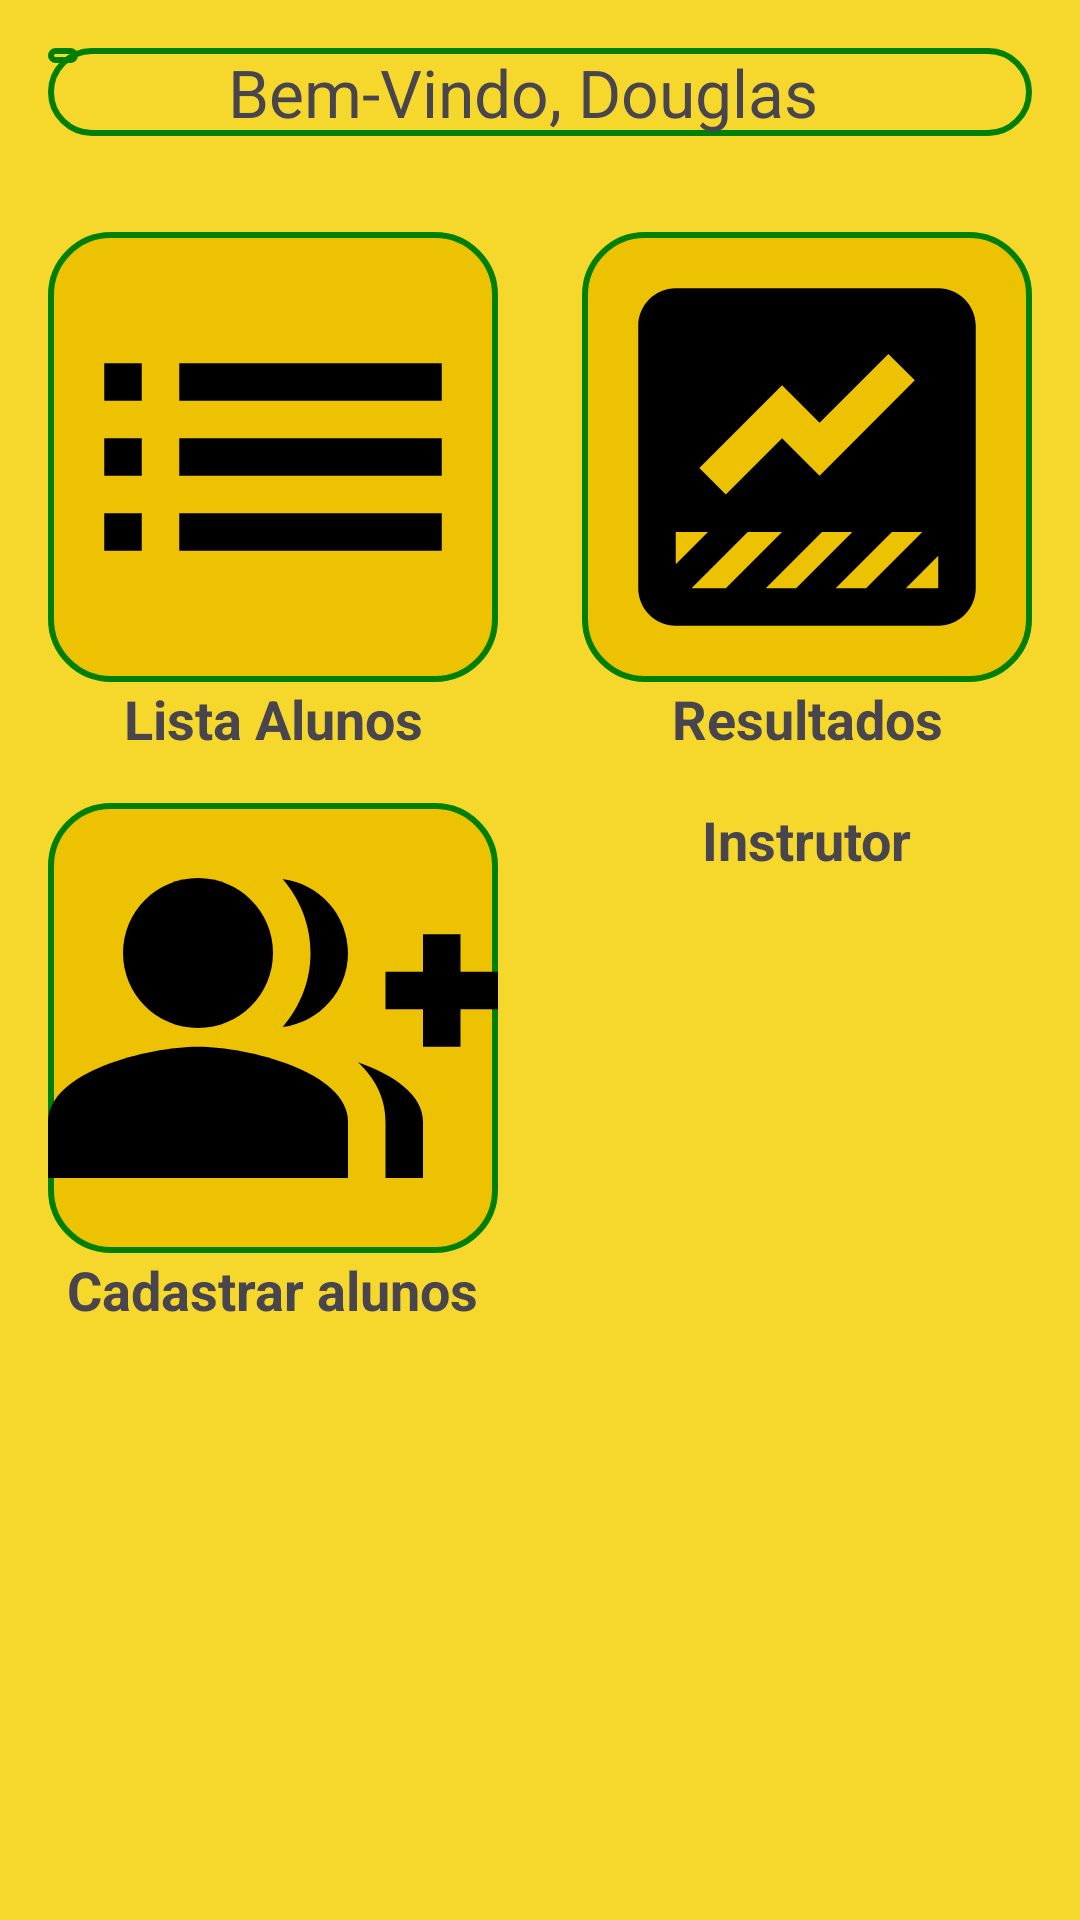

Produce the Android XML layout that renders to this screen, including the resource entries it uses.
<!-- AndroidManifest.xml: application theme Theme.ProvaMendes -->
<!-- res/layout/fragment_home.xml -->
<?xml version="1.0" encoding="utf-8"?>
<LinearLayout xmlns:android="http://schemas.android.com/apk/res/android"
    xmlns:tools="http://schemas.android.com/tools"
    android:layout_width="match_parent"
    xmlns:app="http://schemas.android.com/apk/res-auto"
    android:orientation="vertical"
    android:background="@color/bcground_Fundo"
    android:layout_height="match_parent"
    tools:context=".presenter.ui.HomeFragment">

    
        <LinearLayout
            android:layout_width="match_parent"
            android:layout_height="wrap_content"
            android:layout_margin="16dp"
            android:background="@drawable/edt_borda_verd_fundo_transparente"
            android:orientation="horizontal">

            <androidx.appcompat.widget.AppCompatImageButton
                android:id="@+id/img_backHome"
                android:layout_width="wrap_content"
                android:layout_height="wrap_content"
                android:paddingTop="5dp"
                android:background="@drawable/edt_borda_verd_fundo_transparente"
                android:paddingStart="10dp"
                android:src="@drawable/ic_arrow_back_24"/>
            <TextView
                android:layout_width="wrap_content"
                android:layout_height="wrap_content"
                android:text="Bem-Vindo, Douglas"
                android:textSize="22sp"
                android:gravity="center"
                android:layout_marginStart="50dp"/>

        </LinearLayout>


    <ScrollView
        android:layout_width="match_parent"
        android:layout_height="match_parent"
        android:fillViewport="true">

    <androidx.constraintlayout.widget.ConstraintLayout
        android:layout_width="match_parent"
        android:layout_height="match_parent">

        <androidx.appcompat.widget.AppCompatImageButton
            android:id="@+id/btn_list"
            android:background="@drawable/btn_home"
            android:layout_width="wrap_content"
            android:layout_height="wrap_content"
            android:src="@drawable/ic_list_150"
            app:layout_constraintStart_toStartOf="parent"
            app:layout_constraintTop_toTopOf="parent"
            android:layout_margin="16dp"/>
        <androidx.appcompat.widget.AppCompatTextView
            android:id="@+id/txt_list"
            android:layout_width="wrap_content"
            android:layout_height="wrap_content"
            android:text="Lista Alunos"
            android:textSize="18sp"
            android:textStyle="bold"
            app:layout_constraintStart_toStartOf="@id/btn_list"
            app:layout_constraintTop_toBottomOf="@id/btn_list"
            app:layout_constraintEnd_toEndOf="@id/btn_list"/>


        <androidx.appcompat.widget.AppCompatImageButton
            android:id="@+id/btn_result"
            android:layout_width="wrap_content"
            android:layout_height="wrap_content"
            android:src="@drawable/ic_result_150"
            android:background="@drawable/btn_home"
            app:layout_constraintEnd_toEndOf="parent"
            app:layout_constraintTop_toTopOf="parent"
            android:layout_margin="16dp"/>
        <androidx.appcompat.widget.AppCompatTextView
            android:id="@+id/txt_result"
            android:layout_width="wrap_content"
            android:layout_height="wrap_content"
            android:text="Resultados"
            android:textSize="18sp"
            android:textStyle="bold"
            app:layout_constraintStart_toStartOf="@id/btn_result"
            app:layout_constraintTop_toBottomOf="@id/btn_result"
            app:layout_constraintEnd_toEndOf="@id/btn_result"/>

        <androidx.appcompat.widget.AppCompatImageButton
            android:id="@+id/btn_register"
            android:layout_width="wrap_content"
            android:layout_height="wrap_content"
            android:src="@drawable/ic_add_group_150"
            android:background="@drawable/btn_home"
            app:layout_constraintStart_toStartOf="@id/btn_list"
            app:layout_constraintEnd_toEndOf="@id/btn_list"
            app:layout_constraintTop_toBottomOf="@id/txt_list"
            android:layout_margin="16dp"/>

        <androidx.appcompat.widget.AppCompatTextView
            android:id="@+id/txt_register"
            android:layout_width="wrap_content"
            android:layout_height="wrap_content"
            android:text="Cadastrar alunos"
            android:textSize="18sp"
            android:textStyle="bold"
            app:layout_constraintStart_toStartOf="@id/btn_register"
            app:layout_constraintTop_toBottomOf="@id/btn_register"
            app:layout_constraintEnd_toEndOf="@id/btn_register"/>

        <androidx.appcompat.widget.AppCompatImageButton
            android:id="@+id/btn_instrutor"
            android:layout_width="wrap_content"
            android:layout_height="wrap_content"
            android:src="@drawable/ic_acont_24"
            android:background="@drawable/btn_home"
            app:layout_constraintStart_toStartOf="@id/btn_result"
            app:layout_constraintEnd_toEndOf="@id/btn_result"
            app:layout_constraintTop_toBottomOf="@id/txt_result"
            android:layout_margin="16dp"/>
        <androidx.appcompat.widget.AppCompatTextView
            android:id="@+id/txt_instrutor"
            android:layout_width="wrap_content"
            android:layout_height="wrap_content"
            android:text="Instrutor"
            android:textSize="18sp"
            android:textStyle="bold"
            app:layout_constraintStart_toStartOf="@id/btn_instrutor"
            app:layout_constraintTop_toBottomOf="@id/btn_instrutor"
            app:layout_constraintEnd_toEndOf="@id/btn_instrutor"/>


    </androidx.constraintlayout.widget.ConstraintLayout>
    </ScrollView>


</LinearLayout>
<!-- resources referenced by this layout -->
<resources>
  <color name="bcground_Fundo">#F5D82B</color>
  <!-- drawable btn_home (drawable) -->
  <?xml version="1.0" encoding="utf-8"?>
  <shape xmlns:android="http://schemas.android.com/apk/res/android">
      <solid android:color="@color/amarelo"/>
      <stroke android:width="2dp" android:color="#008000"/>
      <corners android:radius="20dp"/>
  </shape>
  <!-- drawable edt_borda_verd_fundo_transparente (drawable) -->
  <?xml version="1.0" encoding="utf-8"?>
  <shape xmlns:android="http://schemas.android.com/apk/res/android">
      <solid android:color="@android:color/transparent"/>
      <stroke android:width="2dp" android:color="#008000"/>
      <corners android:radius="16dp"/>
  </shape>
  <!-- drawable ic_add_group_150 (drawable) -->
  <vector xmlns:android="http://schemas.android.com/apk/res/android" android:height="150dp" android:tint="#000000" android:viewportHeight="24" android:viewportWidth="24" android:width="150dp">
        
      <path android:fillColor="@android:color/white" android:pathData="M22,9l0,-2l-2,0l0,2l-2,0l0,2l2,0l0,2l2,0l0,-2l2,0l0,-2z"/>
        
      <path android:fillColor="@android:color/white" android:pathData="M8,12c2.21,0 4,-1.79 4,-4s-1.79,-4 -4,-4S4,5.79 4,8S5.79,12 8,12z"/>
        
      <path android:fillColor="@android:color/white" android:pathData="M8,13c-2.67,0 -8,1.34 -8,4v3h16v-3C16,14.34 10.67,13 8,13z"/>
        
      <path android:fillColor="@android:color/white" android:pathData="M12.51,4.05C13.43,5.11 14,6.49 14,8s-0.57,2.89 -1.49,3.95C14.47,11.7 16,10.04 16,8S14.47,4.3 12.51,4.05z"/>
        
      <path android:fillColor="@android:color/white" android:pathData="M16.53,13.83C17.42,14.66 18,15.7 18,17v3h2v-3C20,15.55 18.41,14.49 16.53,13.83z"/>
      
  </vector>
  <!-- drawable ic_list_150 (drawable) -->
  <vector xmlns:android="http://schemas.android.com/apk/res/android" android:autoMirrored="true" android:height="150dp" android:tint="#000000" android:viewportHeight="24" android:viewportWidth="24" android:width="150dp">
        
      <path android:fillColor="@android:color/white" android:pathData="M3,13h2v-2L3,11v2zM3,17h2v-2L3,15v2zM3,9h2L5,7L3,7v2zM7,13h14v-2L7,11v2zM7,17h14v-2L7,15v2zM7,7v2h14L21,7L7,7z"/>
      
  </vector>
  <!-- drawable ic_result_150 (drawable) -->
  <vector xmlns:android="http://schemas.android.com/apk/res/android" android:height="150dp" android:tint="#000000" android:viewportHeight="24" android:viewportWidth="24" android:width="150dp">
        
      <path android:fillColor="@android:color/white" android:pathData="M19,3H5C3.9,3 3,3.9 3,5v14c0,1.1 0.9,2 2,2h14c1.1,0 2,-0.9 2,-2V5C21,3.9 20.1,3 19,3zM10.67,8.17l2,2l3.67,-3.67l1.41,1.41L12.67,13l-2,-2l-3,3l-1.41,-1.41L10.67,8.17zM5,16h1.72L5,17.72V16zM5.84,19l3,-3h1.83l-3,3H5.84zM9.8,19l3,-3h1.62l-3,3H9.8zM13.53,19l3,-3h1.62l-3,3H13.53zM19,19h-1.73L19,17.27V19z"/>
      
  </vector>
  <style name="Theme.ProvaMendes" parent="Base.Theme.ProvaMendes" />
  <color name="amarelo">#EDC202</color>
  <style name="Base.Theme.ProvaMendes" parent="Theme.Material3.DayNight.NoActionBar">
          
          
      </style>
</resources>
